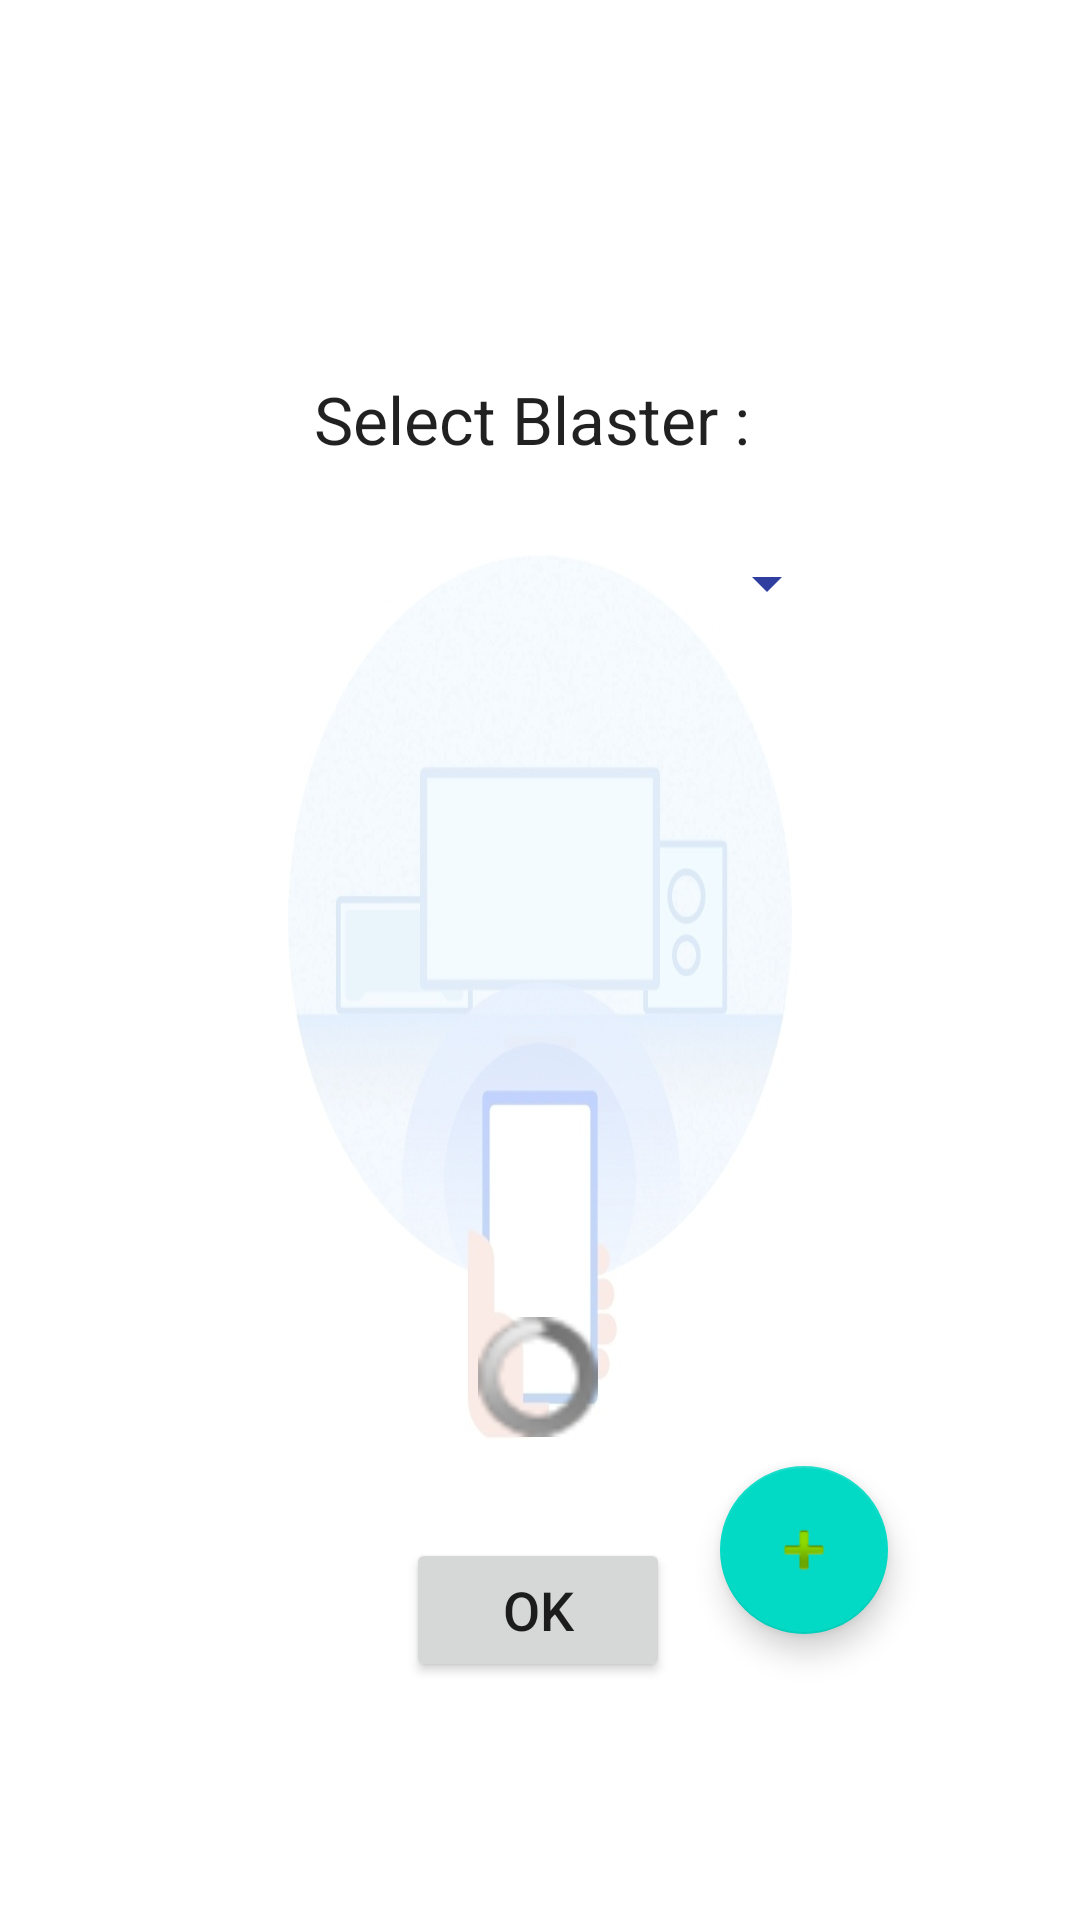

Here is an Android app screen rendered from its layout file. Give the layout XML and the strings, colors and styles it references.
<!-- AndroidManifest.xml: application theme AppTheme -->
<!-- res/layout/activity_main.xml -->
<?xml version="1.0" encoding="utf-8"?>
<androidx.constraintlayout.widget.ConstraintLayout xmlns:android="http://schemas.android.com/apk/res/android"
    xmlns:app="http://schemas.android.com/apk/res-auto"
    xmlns:tools="http://schemas.android.com/tools"
    android:layout_width="match_parent"
    android:layout_height="match_parent"
    android:background="@drawable/back"
    android:backgroundTint="#000097A7"
    android:backgroundTintMode="add"
    android:gravity="center"
    tools:context=".ui.MainActivity">

    <com.google.android.material.floatingactionbutton.FloatingActionButton
        android:id="@+id/btn_newDevice2"
        android:layout_width="wrap_content"
        android:layout_height="wrap_content"
        android:clickable="true"
        android:onClick="clickConfigDevice"
        android:scaleX="1"
        android:scaleY="1"
        app:layout_constraintBottom_toBottomOf="parent"
        app:layout_constraintEnd_toEndOf="parent"
        app:layout_constraintHorizontal_bias="0.79"
        app:layout_constraintStart_toStartOf="parent"
        app:layout_constraintTop_toTopOf="parent"
        app:layout_constraintVertical_bias="0.837"
        app:srcCompat="@android:drawable/ic_input_add" />

    <Button
        android:id="@+id/btn_OK"
        android:layout_width="wrap_content"
        android:layout_height="wrap_content"
        android:onClick="clickConnect"
        android:text="OK"
        android:textSize="18sp"
        app:layout_constraintBottom_toBottomOf="parent"
        app:layout_constraintEnd_toEndOf="parent"
        app:layout_constraintHorizontal_bias="0.498"
        app:layout_constraintStart_toStartOf="parent"
        app:layout_constraintTop_toTopOf="parent"
        app:layout_constraintVertical_bias="0.866" />

    <Spinner
        android:id="@+id/spnr_blasterSelection"
        android:layout_width="200dp"
        android:layout_height="50dp"
        android:backgroundTint="#303F9F"
        app:layout_constraintBottom_toBottomOf="parent"
        app:layout_constraintEnd_toEndOf="parent"
        app:layout_constraintHorizontal_bias="0.497"
        app:layout_constraintStart_toStartOf="parent"
        app:layout_constraintTop_toTopOf="parent"
        app:layout_constraintVertical_bias="0.287" />

    <ProgressBar
        android:id="@+id/prg_resolveProgress"
        style="@android:style/Widget.ProgressBar.Small.Inverse"
        android:layout_width="wrap_content"
        android:layout_height="wrap_content"
        android:layout_centerInParent="true"
        android:scaleX="2.5"
        android:scaleY="2.5"
        app:layout_constraintBottom_toBottomOf="parent"
        app:layout_constraintEnd_toEndOf="parent"
        app:layout_constraintHorizontal_bias="0.498"
        app:layout_constraintStart_toStartOf="parent"
        app:layout_constraintTop_toTopOf="parent"
        app:layout_constraintVertical_bias="0.723" />

    <TextView
        android:id="@+id/textView_Blaster"
        android:layout_width="150dp"
        android:layout_height="50dp"
        android:text="Select Blaster :"
        android:textAppearance="@style/TextAppearance.AppCompat.Large"
        app:layout_constraintBottom_toBottomOf="parent"
        app:layout_constraintEnd_toEndOf="parent"
        app:layout_constraintHorizontal_bias="0.498"
        app:layout_constraintStart_toStartOf="parent"
        app:layout_constraintTop_toTopOf="parent"
        app:layout_constraintVertical_bias="0.212" />

</androidx.constraintlayout.widget.ConstraintLayout>
<!-- resources referenced by this layout -->
<resources>
  <!-- drawable back: jpeg bitmap (drawable, 43500 bytes) -->
  <style name="AppTheme" parent="Theme.AppCompat.Light.DarkActionBar">
          
          <item name="colorPrimary">@color/colorPrimary</item>
          <item name="colorPrimaryDark">@color/colorPrimaryDark</item>
          <item name="colorAccent">@color/colorAccent</item>
      </style>
  <color name="colorPrimary">#6200EE</color>
  <color name="colorPrimaryDark">#3700B3</color>
  <color name="colorAccent">#03DAC5</color>
</resources>
